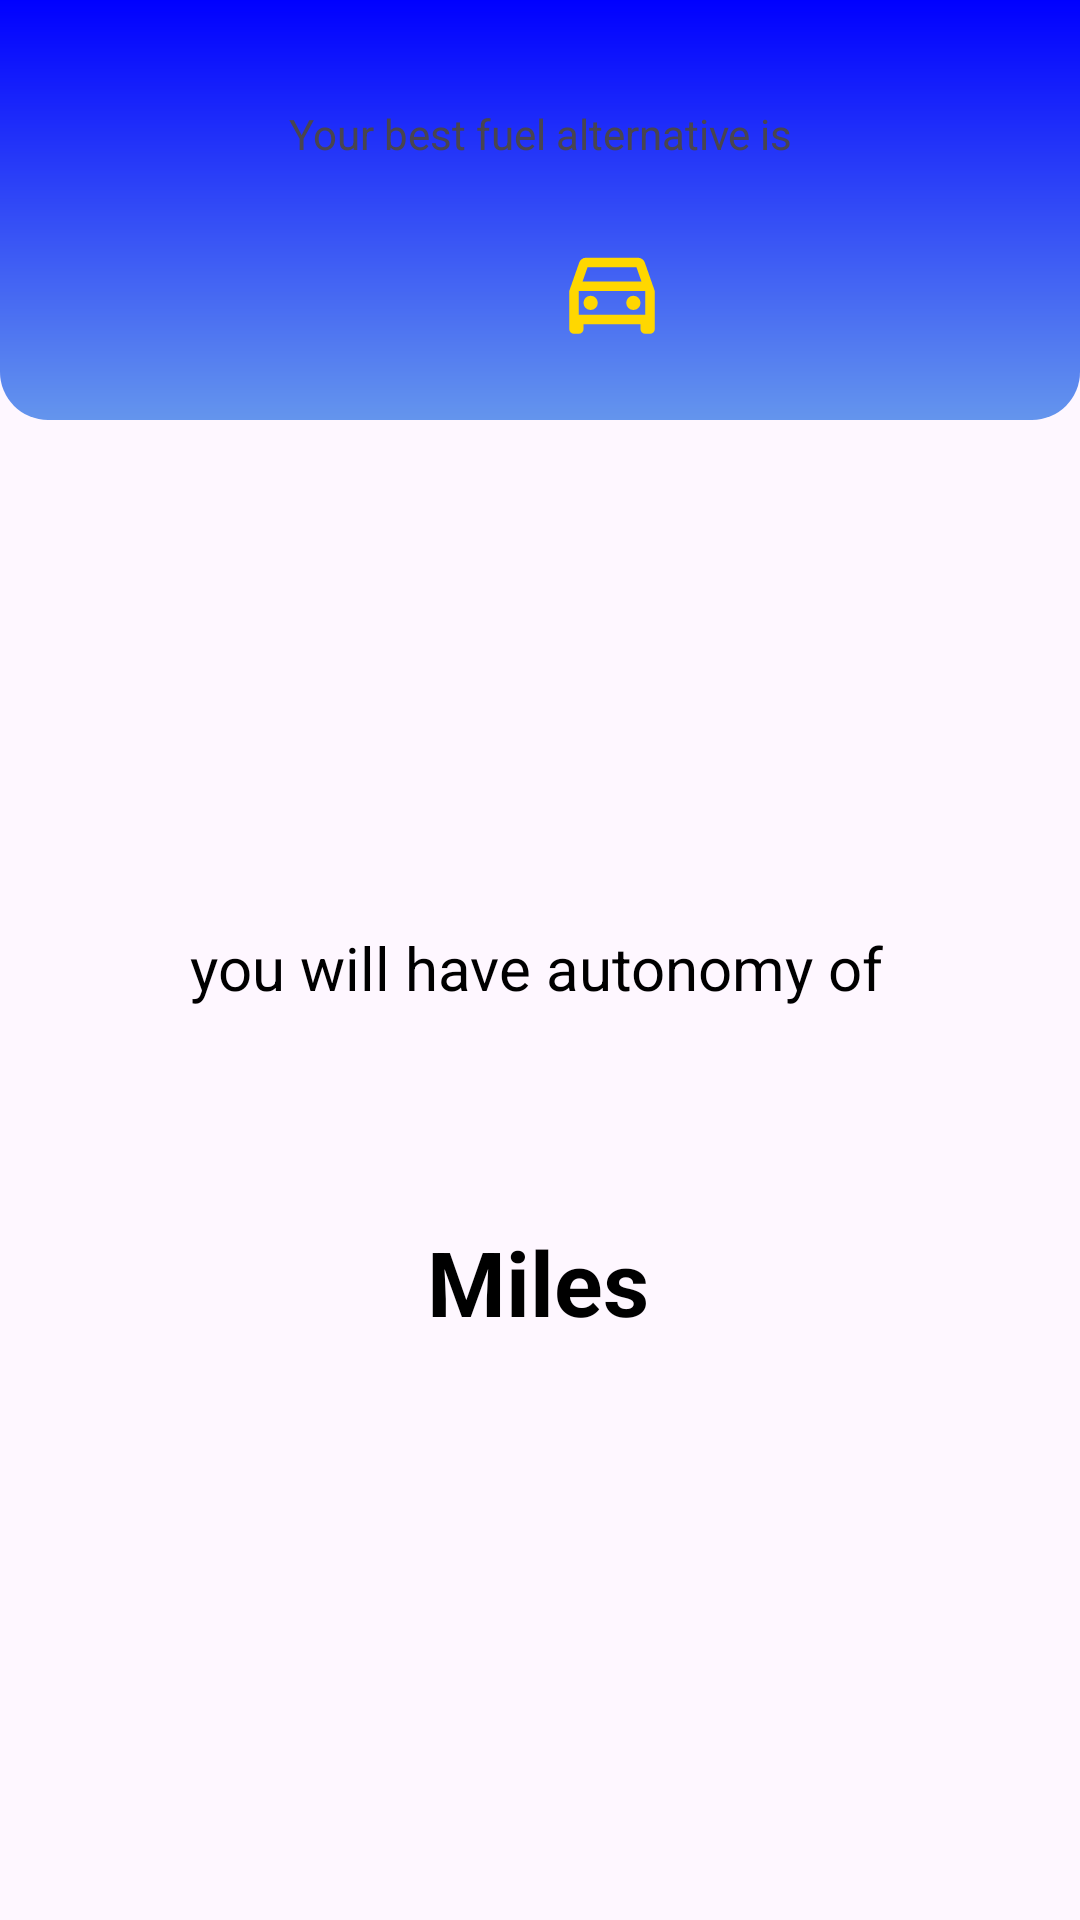

Produce the Android XML layout that renders to this screen, including the resource entries it uses.
<!-- AndroidManifest.xml: application theme Theme.FuelCalculater -->
<!-- res/layout/activity_result.xml -->
<?xml version="1.0" encoding="utf-8"?>
<androidx.constraintlayout.widget.ConstraintLayout
    xmlns:android="http://schemas.android.com/apk/res/android"
    xmlns:tools="http://schemas.android.com/tools"
    xmlns:app="http://schemas.android.com/apk/res-auto"
    android:id="@+id/main"
    android:layout_width="match_parent"
    android:layout_height="match_parent"
    android:orientation="vertical"
    android:gravity="center"
    tools:context=".ResultActivity">    
    
    <LinearLayout
        android:layout_width="match_parent"
        android:id="@+id/vg_heder"
        android:background="@drawable/gradient_bg"
        android:orientation="vertical"
        android:layout_height="wrap_content"
        app:layout_constraintStart_toEndOf="parent"
        app:layout_constraintStart_toStartOf="parent"
        app:layout_constraintBaseline_toTopOf="parent">

        <TextView
            android:layout_width="match_parent"
            android:layout_height="wrap_content"
            android:layout_marginTop="35dp"
            android:text="@string/three_subtitle"
            android:textAlignment="center"
            style="@style/Title_three" />

        <ImageView
            android:layout_width="360dp"
            android:layout_height="38dp"
            android:layout_margin="24dp"
            android:src="@drawable/ic_car"
            app:tint="@color/gold" />
    </LinearLayout>


    <TextView
        android:id="@+id/tv_result_type"
        android:layout_width="wrap_content"
        android:layout_height="wrap_content"
        android:textSize="50dp"
        android:textStyle="bold"
        app:layout_constraintBottom_toBottomOf="parent"
        app:layout_constraintEnd_toEndOf="parent"
        app:layout_constraintHorizontal_bias="0.497"
        app:layout_constraintStart_toStartOf="parent"
        app:layout_constraintTop_toTopOf="parent"
        app:layout_constraintVertical_bias="0.376"
        tools:text="Gasoline" />

    <TextView
        android:id="@+id/tv_result_autonomy"
        android:layout_width="wrap_content"
        android:layout_height="wrap_content"
        android:text="@string/text_result"
        android:textColor="@color/black"
        android:textSize="20sp"
        app:layout_constraintBottom_toBottomOf="parent"
        app:layout_constraintEnd_toEndOf="parent"
        app:layout_constraintHorizontal_bias="0.493"
        app:layout_constraintStart_toStartOf="parent"
        app:layout_constraintTop_toBottomOf="@+id/tv_result_type"
        app:layout_constraintVertical_bias="0.081" />

    <TextView
        android:id="@+id/tv_result_km"
        android:layout_width="wrap_content"
        android:layout_height="wrap_content"
        android:layout_marginBottom="150dp"
        android:maxLength="5"
        android:textColor="@color/black"
        android:textSize="40dp"
        android:textStyle="bold"
        app:layout_constraintBottom_toBottomOf="parent"
        app:layout_constraintEnd_toEndOf="parent"
        app:layout_constraintStart_toStartOf="parent"
        app:layout_constraintTop_toBottomOf="@+id/tv_result_autonomy"
        app:layout_constraintVertical_bias="0.118"
        tools:text="50.00" />

    <TextView
        android:id="@+id/textView4"
        android:layout_width="wrap_content"
        android:layout_height="wrap_content"
        android:text="@string/text_distance"
        android:textColor="@color/black"
        android:textSize="30dp"
        android:textStyle="bold"
        app:layout_constraintBottom_toBottomOf="parent"
        app:layout_constraintEnd_toEndOf="parent"
        app:layout_constraintHorizontal_bias="0.498"
        app:layout_constraintStart_toStartOf="parent"
        app:layout_constraintTop_toBottomOf="@+id/tv_result_km"
        app:layout_constraintVertical_bias="0.029" />


</androidx.constraintlayout.widget.ConstraintLayout>
<!-- resources referenced by this layout -->
<resources>
  <color name="black">#FF000000</color>
  <color name="gold">#FFD700</color>
  <!-- drawable gradient_bg (drawable) -->
  <?xml version="1.0" encoding="utf-8"?>
  <shape xmlns:android="http://schemas.android.com/apk/res/android">
      <corners android:topLeftRadius="0dp"
          android:topRightRadius="0dp"
          android:bottomLeftRadius="16dp"
          android:bottomRightRadius="16dp" />
  
      <gradient
          android:startColor="@color/main_color"
          android:endColor="@color/secondary_color"
          android:angle="90" />
  </shape>
  <!-- drawable ic_car (drawable) -->
  <vector xmlns:android="http://schemas.android.com/apk/res/android"
      android:width="24dp"
      android:height="24dp"
      android:viewportWidth="960"
      android:viewportHeight="960">
    <path
        android:fillColor="#FF808080"
        android:pathData="M240,760v40q0,17 -11.5,28.5T200,840h-40q-17,0 -28.5,-11.5T120,800v-320l84,-240q6,-18 21.5,-29t34.5,-11h440q19,0 34.5,11t21.5,29l84,240v320q0,17 -11.5,28.5T800,840h-40q-17,0 -28.5,-11.5T720,800v-40L240,760ZM232,400h496l-42,-120L274,280l-42,120ZM200,480v200,-200ZM300,640q25,0 42.5,-17.5T360,580q0,-25 -17.5,-42.5T300,520q-25,0 -42.5,17.5T240,580q0,25 17.5,42.5T300,640ZM660,640q25,0 42.5,-17.5T720,580q0,-25 -17.5,-42.5T660,520q-25,0 -42.5,17.5T600,580q0,25 17.5,42.5T660,640ZM200,680h560v-200L200,480v200Z"/>
  </vector>
  <string name="text_distance">Miles</string>
  <string name="text_result">you will have autonomy of</string>
  <string name="three_subtitle">Your best fuel alternative is</string>
  <style name="Theme.FuelCalculater" parent="Base.Theme.FuelCalculater" />
  <color name="main_color">#6495ED</color>
  <color name="secondary_color">#0000FF</color>
  <style name="Base.Theme.FuelCalculater" parent="Theme.Material3.DayNight.NoActionBar">
          
          <item name="colorPrimary">@color/main_color</item>
          <item name="android:statusBarColor">@color/secondary_color</item>
      </style>
</resources>
